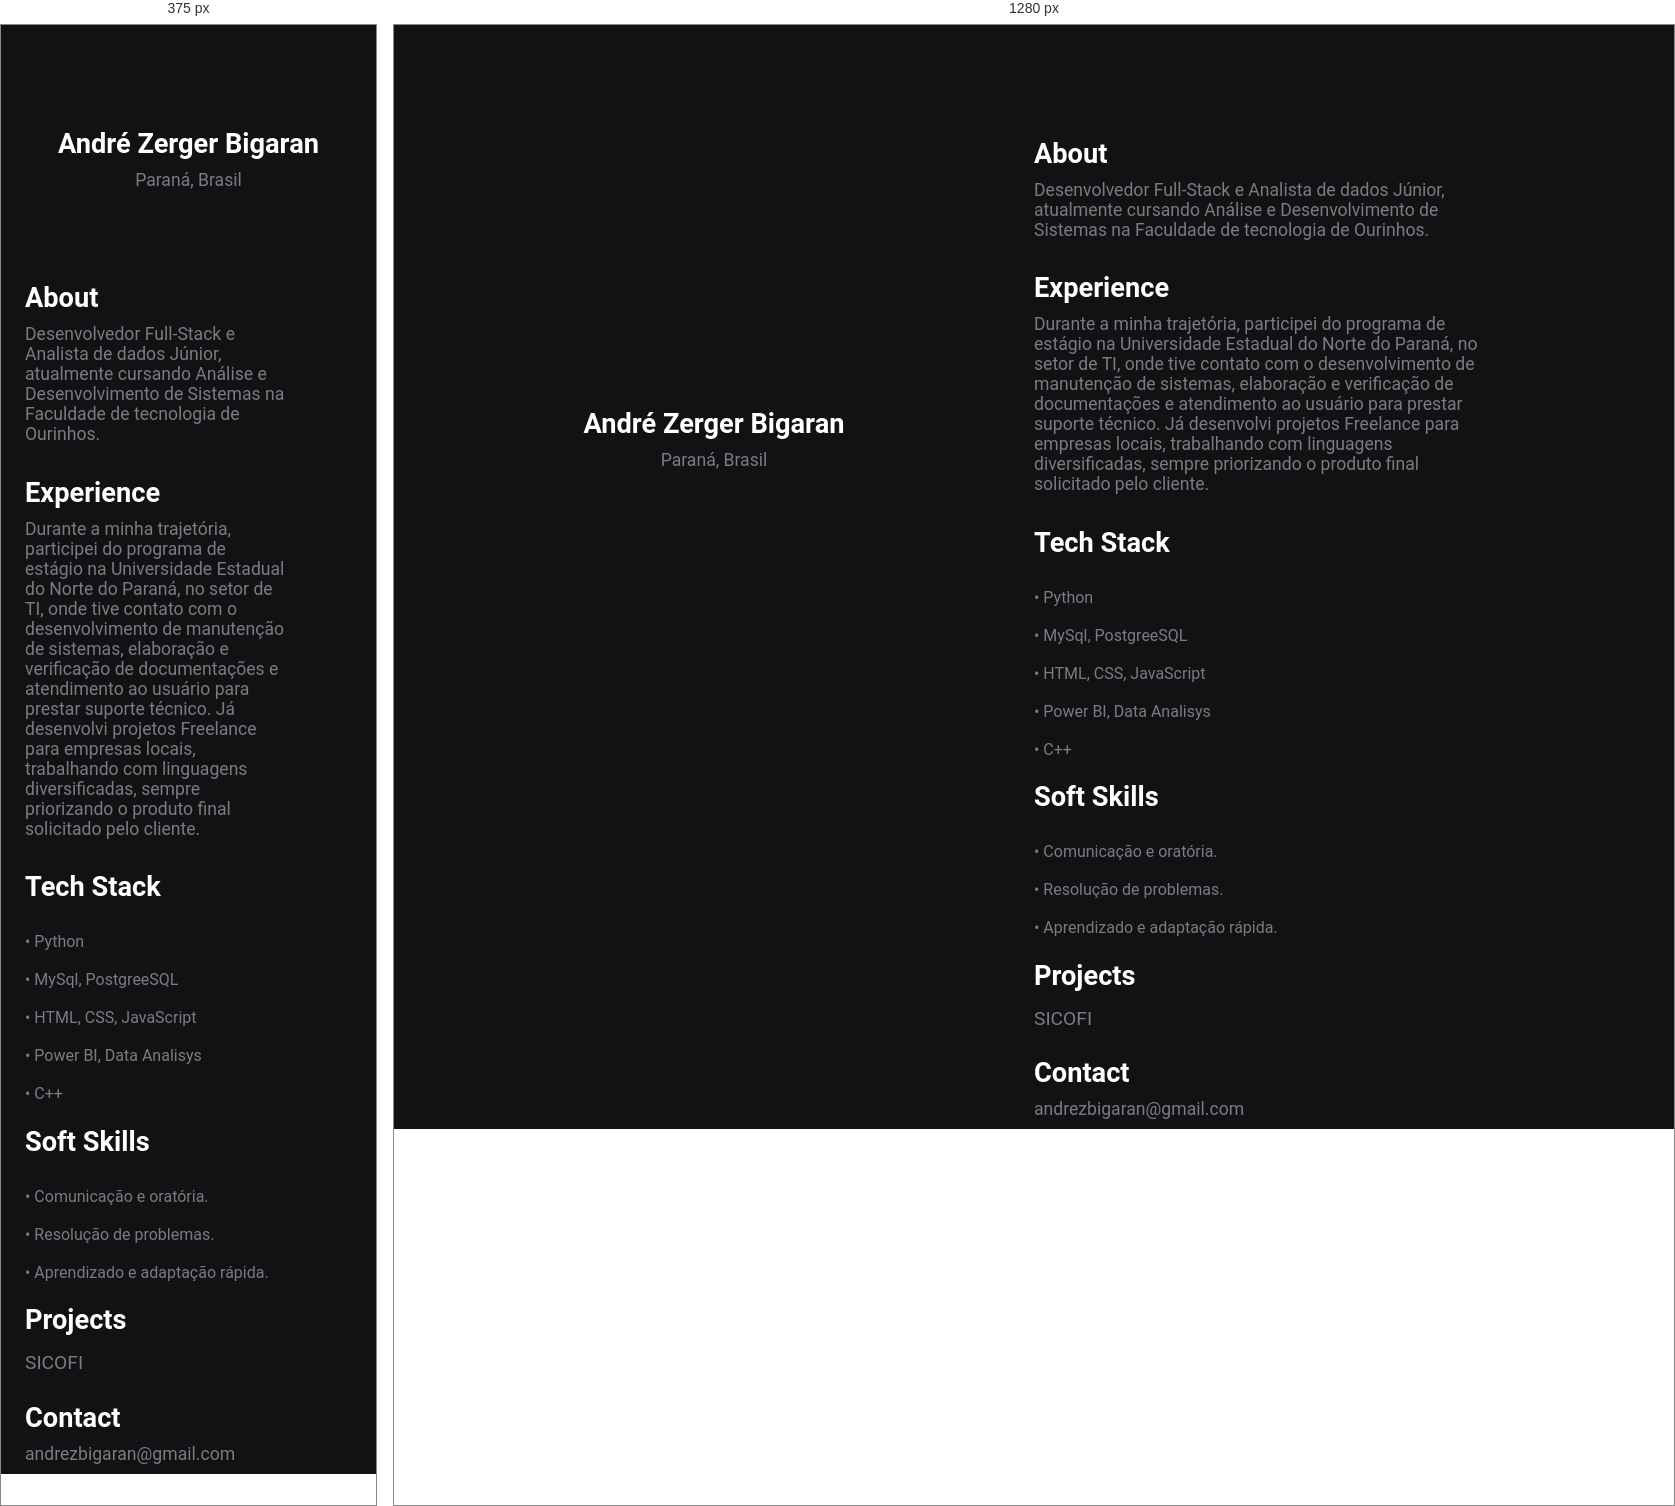
Rendered at 375 px and 1280 px, left to right.

<!-- file: index.html -->
<!DOCTYPE html>
<html lang="en">
<head>
    <meta charset="UTF-8">
    <meta name="viewport" content="width=device-width, initial-scale=1.0">
    <meta http-equiv="X-UA-Compatible" content="ie=edge">
    <link rel="stylesheet" href="https://use.fontawesome.com/releases/v5.4.1/css/all.css" integrity="sha384-5sAR7xN1Nv6T6+dT2mhtzEpVJvfS3NScPQTrOxhwjIuvcA67KV2R5Jz6kr4abQsz" crossorigin="anonymous">
    <link rel="stylesheet" href="style.css">
    <title>André Zerger</title>
</head>
<body>
    <div class="grid-2">
        <div class="section-1">
            <i class="fas fa-code fa-5x white"></i>
            <h2>André Zerger Bigaran</h2>
            <p>Paraná, Brasil</p>
            <a href="https://www.linkedin.com/feed/"><i class="fab fa-linkedin"></i></a>
            <a href="https://github.com/Andrezerg1"><i class="fab fa-github"></i></a>
        </div>
        <div class="section-2">
            <h2>About</h2>
            <p>
                Desenvolvedor Full-Stack e Analista de dados Júnior, atualmente cursando Análise e Desenvolvimento de Sistemas na Faculdade de tecnologia de Ourinhos.                
            </p>
            <h2>Experience</h2>
            <p>
                Durante a minha trajetória, participei do programa de estágio na Universidade Estadual do Norte do Paraná, no setor de TI, onde tive contato com o desenvolvimento de manutenção de sistemas, elaboração e verificação de documentações e atendimento ao usuário para prestar suporte técnico.
                Já desenvolvi projetos Freelance para empresas locais, trabalhando com linguagens diversificadas, sempre priorizando o produto final solicitado pelo cliente.
            </p>

            <h2>Tech Stack</h2>
            <br>• Python</br>
            <br>• MySql, PostgreeSQL</br>
            <br>• HTML, CSS, JavaScript</br>
            <br>• Power BI, Data Analisys</br>
            <br>• C++</br>           
                
            <h2>Soft Skills</h2>
            <br>• Comunicação e oratória.</br>
            <br>• Resolução de problemas.</br>
            <br>• Aprendizado e adaptação rápida.</br>              
            

            <h2>Projects</h2>
            <a href="https://sicofi.vercel.app/">SICOFI</a>
            

            <h2>Contact</h2>
            <p>andrezbigaran@gmail.com</p>
        </div>
    </div>
</body>
</html>


/* @media block from style.css */
@media(max-width:780px){
    .grid-2{
        grid-template-columns: 1fr;
    }
    .section-1{
        padding:0;
        padding-top: 5rem;
    }
    .section-2{
        padding: 0;
        padding-left: 1.5rem;
        padding-top: 2rem;
    }
}